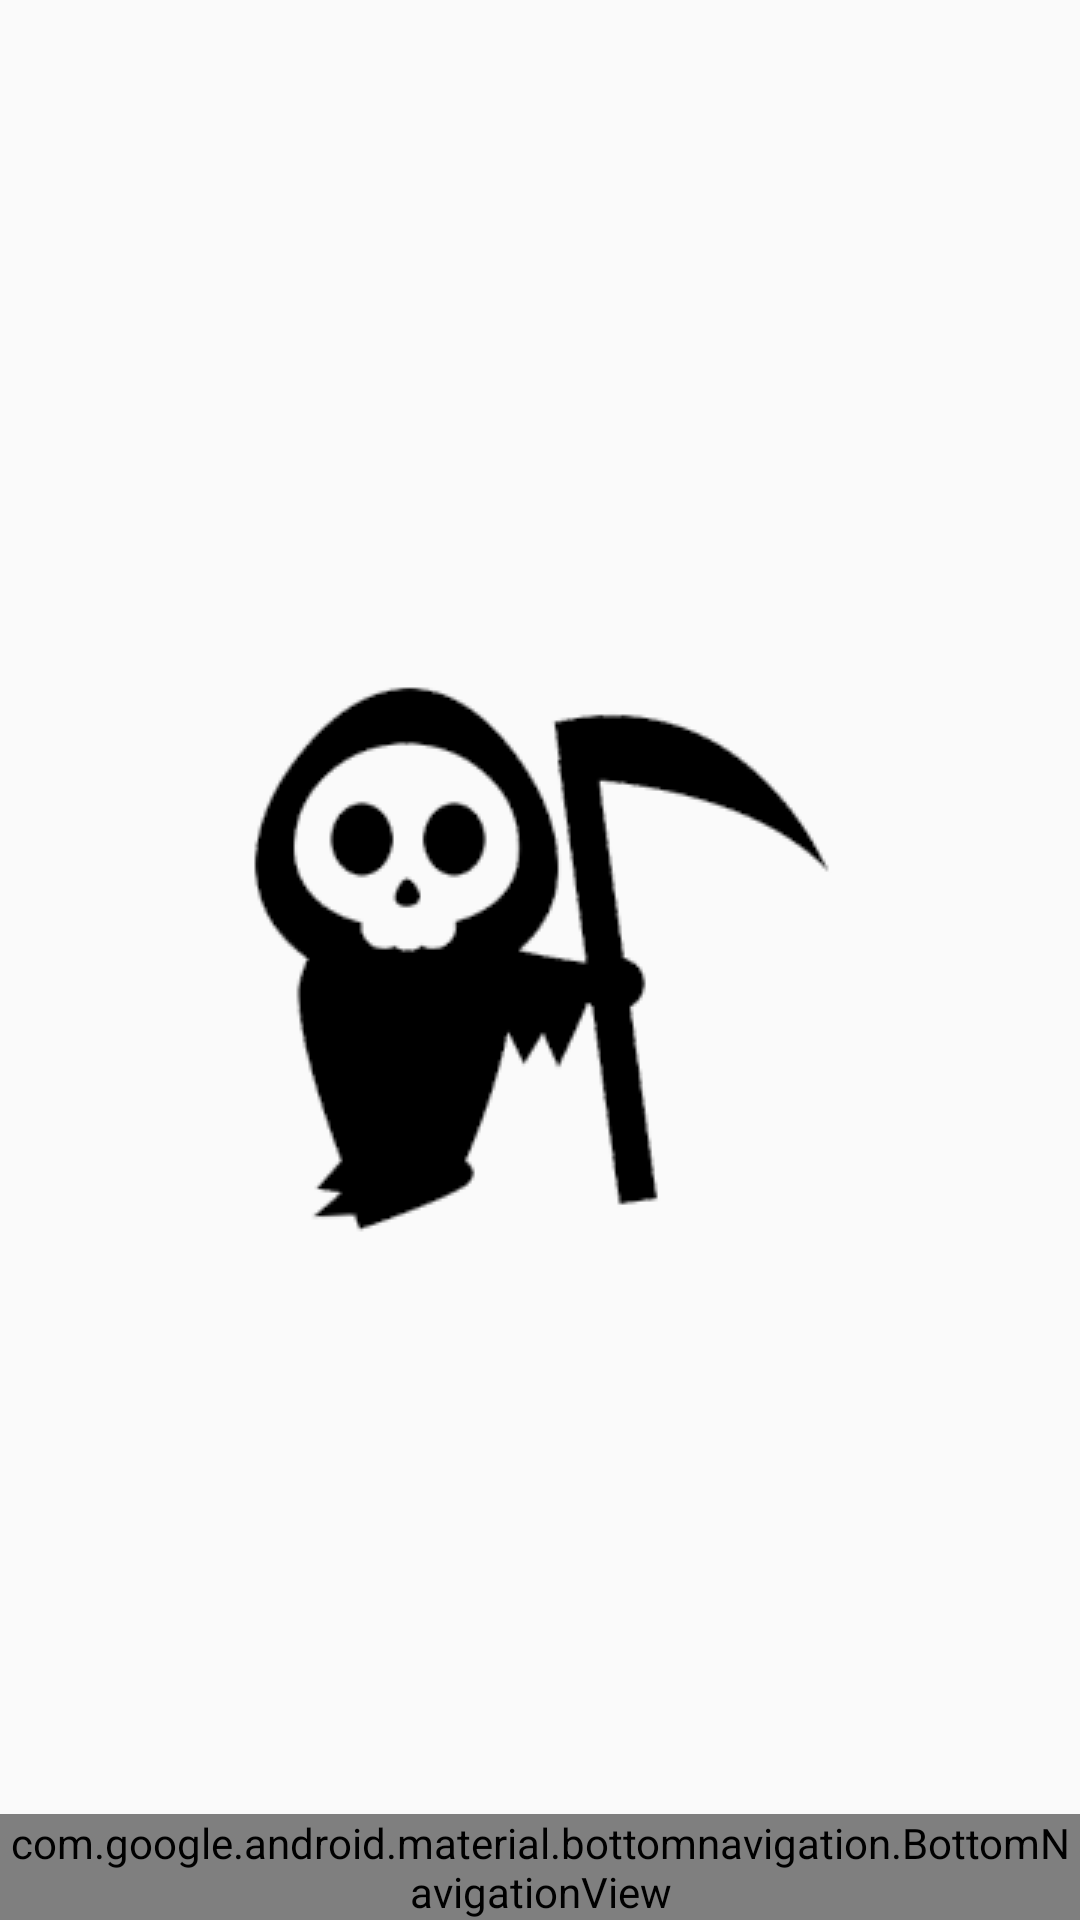

Reconstruct the res/layout file that produces this screen, plus the resources it refers to.
<!-- AndroidManifest.xml: application theme SplashTheme -->
<!-- res/layout/activity_main.xml -->
<?xml version="1.0" encoding="utf-8"?>
<layout xmlns:android="http://schemas.android.com/apk/res/android"
    xmlns:app="http://schemas.android.com/apk/res-auto">

    <data class="MainBinding">

    </data>

    <LinearLayout
        android:layout_width="match_parent"
        android:layout_height="match_parent"
        android:orientation="vertical">

        <androidx.fragment.app.FragmentContainerView
            android:id="@+id/nav_host_fragment"
            android:layout_width="match_parent"
            android:layout_height="0dip"
            android:layout_weight="1" />

        <com.google.android.material.bottomnavigation.BottomNavigationView
            android:id="@+id/nav_view"
            android:layout_width="match_parent"
            android:layout_height="wrap_content"
            app:itemIconTint="@color/bottom_bar_color"
            app:itemTextColor="@color/bottom_bar_color"
            app:menu="@menu/bottom_nav_menu" />

    </LinearLayout>

</layout>
<!-- resources referenced by this layout -->
<resources>
  <style name="SplashTheme" parent="Theme.AppCompat.NoActionBar">
          <item name="colorPrimaryDark">@color/background</item>
          <item name="android:windowBackground">@drawable/splash_background</item>
          <item name="android:navigationBarColor">@android:color/transparent</item>
          <item name="android:windowLightStatusBar">true</item>
      </style>
  <color name="background">#fafafa</color>
  <!-- drawable splash_background (drawable) -->
  <?xml version="1.0" encoding="utf-8"?>
  <layer-list xmlns:android="http://schemas.android.com/apk/res/android">
      <item>
          <color android:color="@color/background" />
      </item>
      <item>
          <bitmap
              android:gravity="center"
              android:src="@drawable/splash"
              android:tileMode="disabled" />
      </item>
  </layer-list>
  <!-- drawable splash: png bitmap (drawable, 27996 bytes) -->
</resources>
